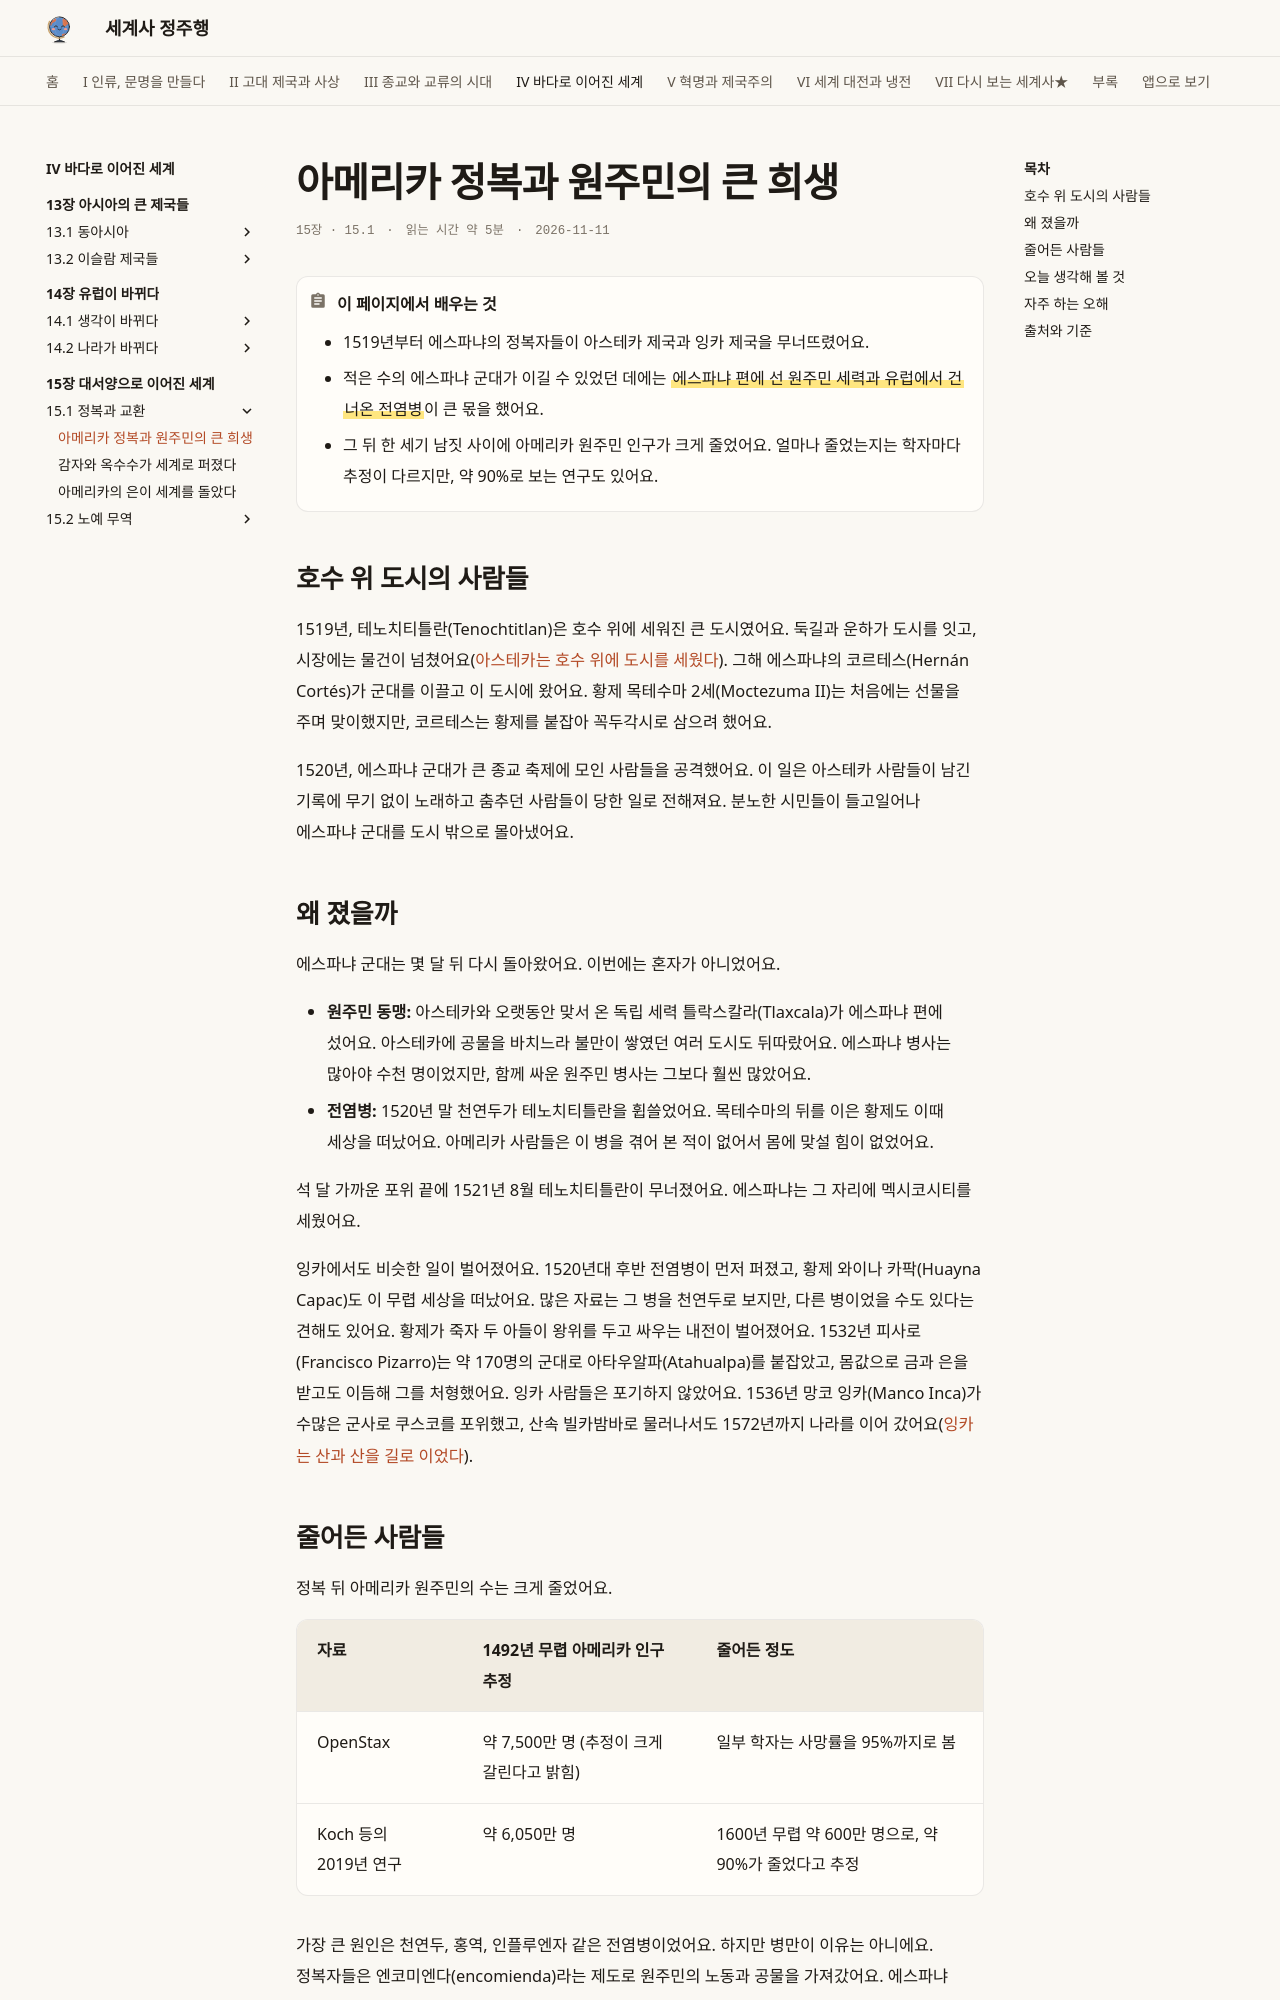

repository: history-jungjuhang/world-history · page: part4/ch15/conquest/index.html · generator: mkdocs

# 아메리카 정복과 원주민의 큰 희생

<p class="ep-meta"><span>15장 · 15.1</span><span>읽는 시간 약 5분</span><span>2026-11-11</span></p>

!!! abstract "이 페이지에서 배우는 것"
    - 1519년부터 에스파냐의 정복자들이 아스테카 제국과 잉카 제국을 무너뜨렸어요.
    - 적은 수의 에스파냐 군대가 이길 수 있었던 데에는 ==에스파냐 편에 선 원주민 세력과 유럽에서 건너온 전염병==이 큰 몫을 했어요.
    - 그 뒤 한 세기 남짓 사이에 아메리카 원주민 인구가 크게 줄었어요. 얼마나 줄었는지는 학자마다 추정이 다르지만, 약 90%로 보는 연구도 있어요.

## 호수 위 도시의 사람들

1519년, 테노치티틀란(Tenochtitlan)은 호수 위에 세워진 큰 도시였어요. 둑길과 운하가 도시를 잇고, 시장에는 물건이 넘쳤어요([아스테카는 호수 위에 도시를 세웠다](../../part3/ch12/aztec.md)). 그해 에스파냐의 코르테스(Hernán Cortés)가 군대를 이끌고 이 도시에 왔어요. 황제 목테수마 2세(Moctezuma II)는 처음에는 선물을 주며 맞이했지만, 코르테스는 황제를 붙잡아 꼭두각시로 삼으려 했어요.

1520년, 에스파냐 군대가 큰 종교 축제에 모인 사람들을 공격했어요. 이 일은 아스테카 사람들이 남긴 기록에 무기 없이 노래하고 춤추던 사람들이 당한 일로 전해져요. 분노한 시민들이 들고일어나 에스파냐 군대를 도시 밖으로 몰아냈어요.

## 왜 졌을까

에스파냐 군대는 몇 달 뒤 다시 돌아왔어요. 이번에는 혼자가 아니었어요.

- **원주민 동맹:** 아스테카와 오랫동안 맞서 온 독립 세력 틀락스칼라(Tlaxcala)가 에스파냐 편에 섰어요. 아스테카에 공물을 바치느라 불만이 쌓였던 여러 도시도 뒤따랐어요. 에스파냐 병사는 많아야 수천 명이었지만, 함께 싸운 원주민 병사는 그보다 훨씬 많았어요.
- **전염병:** 1520년 말 천연두가 테노치티틀란을 휩쓸었어요. 목테수마의 뒤를 이은 황제도 이때 세상을 떠났어요. 아메리카 사람들은 이 병을 겪어 본 적이 없어서 몸에 맞설 힘이 없었어요.

석 달 가까운 포위 끝에 1521년 8월 테노치티틀란이 무너졌어요. 에스파냐는 그 자리에 멕시코시티를 세웠어요.

잉카에서도 비슷한 일이 벌어졌어요. 1520년대 후반 전염병이 먼저 퍼졌고, 황제 와이나 카팍(Huayna Capac)도 이 무렵 세상을 떠났어요. 많은 자료는 그 병을 천연두로 보지만, 다른 병이었을 수도 있다는 견해도 있어요. 황제가 죽자 두 아들이 왕위를 두고 싸우는 내전이 벌어졌어요. 1532년 피사로(Francisco Pizarro)는 약 170명의 군대로 아타우알파(Atahualpa)를 붙잡았고, 몸값으로 금과 은을 받고도 이듬해 그를 처형했어요. 잉카 사람들은 포기하지 않았어요. 1536년 망코 잉카(Manco Inca)가 수많은 군사로 쿠스코를 포위했고, 산속 빌카밤바로 물러나서도 1572년까지 나라를 이어 갔어요([잉카는 산과 산을 길로 이었다](../../part3/ch12/inca.md)).
